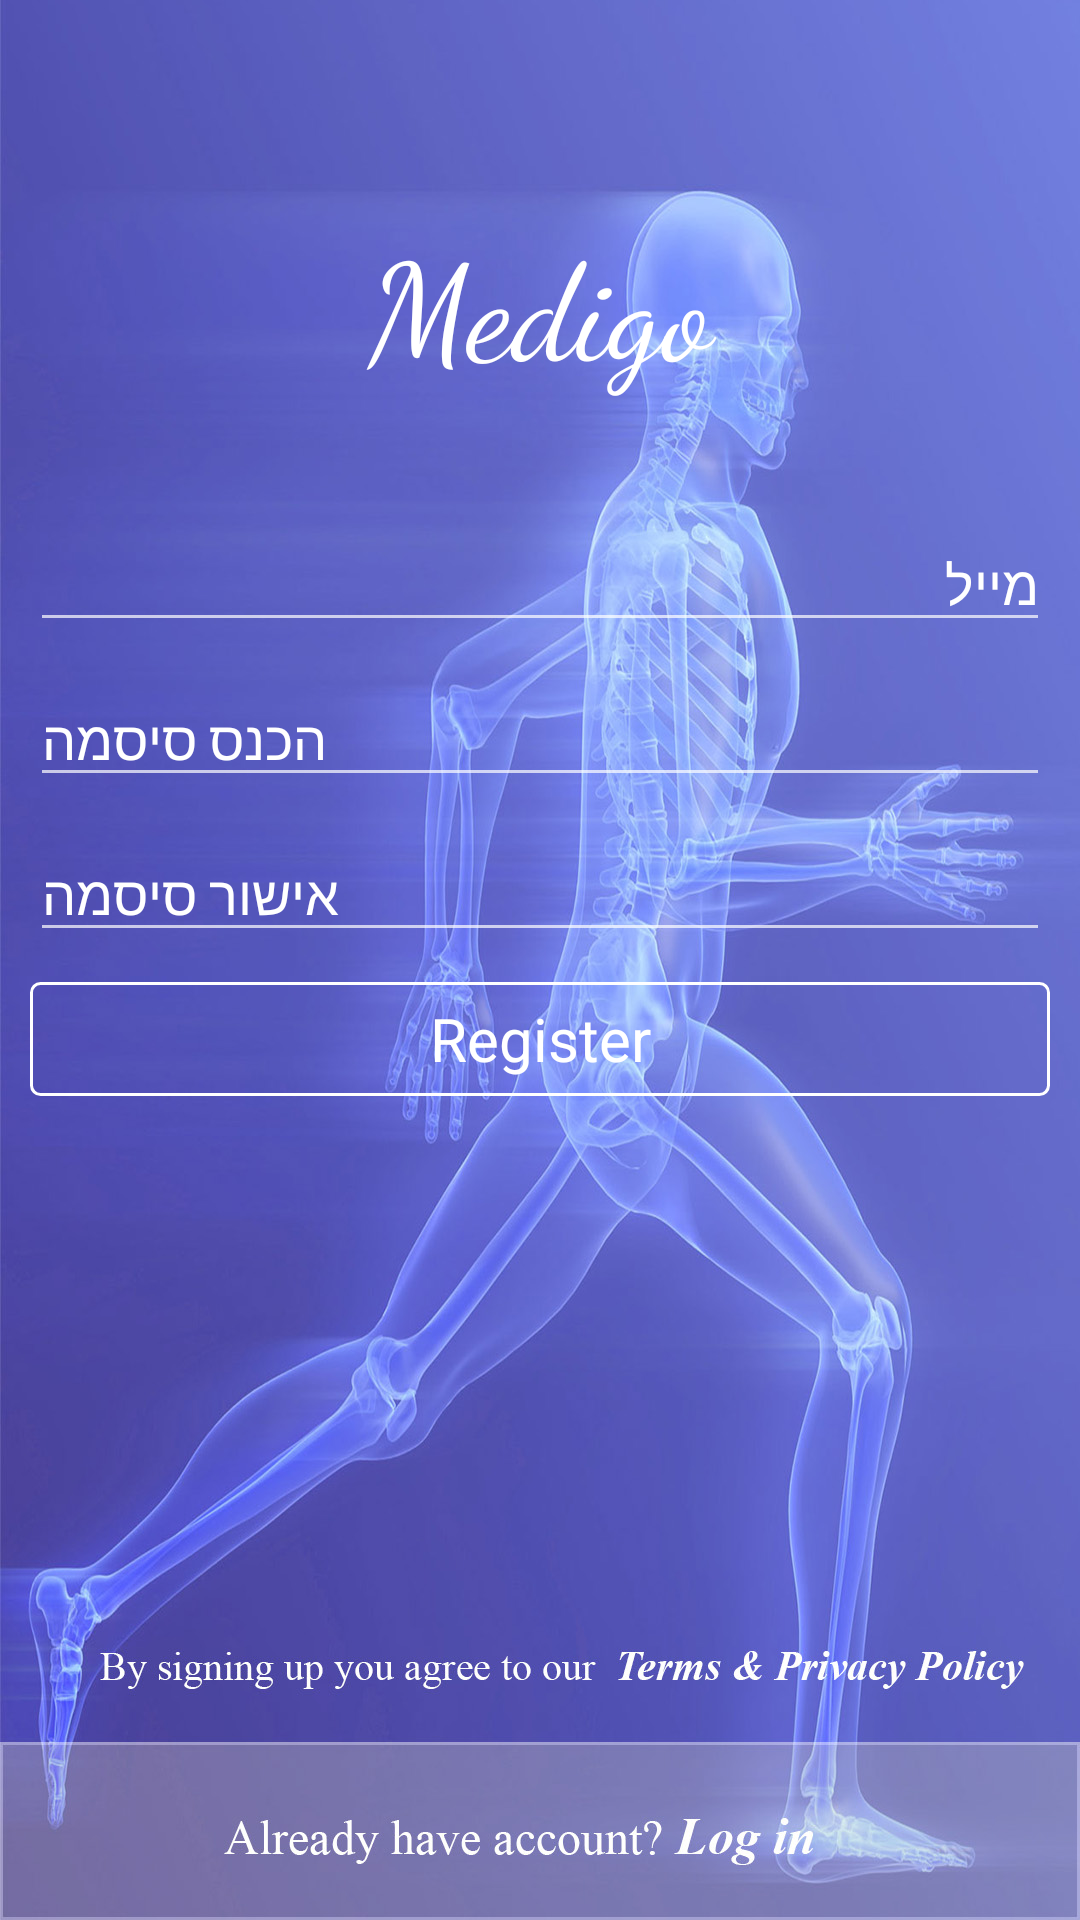

Produce the Android XML layout that renders to this screen, including the resource entries it uses.
<!-- AndroidManifest.xml: application theme AppTheme -->
<!-- res/layout/activity_register.xml -->
<?xml version="1.0" encoding="utf-8"?>
<RelativeLayout xmlns:android="http://schemas.android.com/apk/res/android"
    xmlns:tools="http://schemas.android.com/tools"
    android:layout_width="match_parent"
    android:layout_height="match_parent"
    android:orientation="vertical"
    android:background="@drawable/screen_sign_up_artboard"
    >

    <LinearLayout
        android:layout_width="match_parent"
        android:layout_height="match_parent"
        android:layout_marginTop="50dp"
        android:orientation="vertical">

        <TextView
            android:id="@+id/textViewMedico"
            android:layout_width="match_parent"
            android:layout_height="wrap_content"
            android:layout_gravity="center_horizontal"
            android:padding="20dp"
            android:text="@string/app_name"
            android:fontFamily="cursive"
            android:gravity="center"
            android:textColor="@color/colorWhite"
            android:textSize="45sp"
            tools:targetApi="jelly_bean" />

        <EditText
            android:id="@+id/etEmailReg"
            android:layout_width="match_parent"
            android:layout_height="wrap_content"
            android:layout_marginBottom="10dp"
            android:layout_marginLeft="10dp"
            android:layout_marginRight="10dp"
            android:layout_marginTop="20dp"
            android:hint="@string/email"
            android:inputType="textEmailAddress"
            android:textColorHint="@color/colorWhite" />

        <EditText
            android:id="@+id/etPassReg"
            android:layout_width="match_parent"
            android:layout_height="wrap_content"
            android:layout_marginBottom="10dp"
            android:layout_marginLeft="10dp"
            android:layout_marginRight="10dp"
            android:hint="@string/enter_password"
            android:inputType="textPassword"
            android:textColorHint="@color/colorWhite" />

        <EditText
            android:id="@+id/etPassConfirmReg"
            android:layout_width="match_parent"
            android:layout_height="wrap_content"
            android:layout_marginBottom="10dp"
            android:layout_marginLeft="10dp"
            android:layout_marginRight="10dp"
            android:hint="@string/confirm_password"
            android:inputType="textPassword"
            android:textColorHint="@color/colorWhite" />

        <Button
            android:id="@+id/btnRegister"
            style="@android:style/Widget.Button"
            android:layout_width="match_parent"
            android:layout_height="38dp"
            android:layout_marginBottom="10dp"
            android:layout_marginLeft="10dp"
            android:layout_marginRight="10dp"
            android:background="@drawable/button_custom"
            android:text="Register"
            android:textSize="20dp"
            android:textColor="@color/colorWhite" />

    </LinearLayout>

    <Button
        android:id="@+id/btnGoToLogin"
        android:layout_width="match_parent"
        android:layout_height="wrap_content"
        android:background="@color/transparent"
        android:layout_alignParentBottom="true"
        android:layout_alignParentLeft="true"
        android:layout_alignParentStart="true" />


</RelativeLayout>
<!-- resources referenced by this layout -->
<resources>
  <color name="colorWhite">#ffffff</color>
  <color name="transparent">#00000000</color>
  <!-- drawable button_custom (drawable) -->
  <?xml version="1.0" encoding="utf-8"?>
  <shape xmlns:android="http://schemas.android.com/apk/res/android" android:shape="rectangle">
      <gradient
          android:angle="90"
          />
      <stroke
          android:width="1dp"
          android:color="@color/colorWhite" />
      <corners
          android:radius="3dp"/>
      <padding
          android:bottom="1dp"
          android:left="1dp"
          android:right="1dp"
          android:top="1dp"/>
  </shape>
  <!-- drawable screen_sign_up_artboard: jpg bitmap (drawable-xxxhdpi, 270119 bytes) -->
  <string name="app_name">Medigo</string>
  <string name="confirm_password">אישור סיסמה</string>
  <string name="email">מייל</string>
  <string name="enter_password">הכנס סיסמה</string>
  <style name="AppTheme" parent="Theme.AppCompat.NoActionBar">
          <item name="colorPrimary">@color/colorPrimary</item>
          <item name="colorPrimaryDark">@color/colorPrimaryDark</item>
          <item name="colorAccent">@color/colorAccent</item>
          <item name="android:windowBackground">@color/colorWindowBackground</item>
          <item name="android:textColorPrimary">@color/textColorPrimary</item>
          <item name="android:dialogTheme">@style/Theme.Dialog</item> 
          <item name="alertDialogTheme">@style/Theme.Dialog</item> 
      </style>
  <color name="colorPrimary">#01B3CD</color>
  <color name="colorPrimaryDark">#01B3CD</color>
  <color name="colorAccent">#666666</color>
  <color name="colorWindowBackground">#ffffff</color>
  <color name="textColorPrimary">#333333</color>
  <style name="Theme.Dialog" parent="Theme.AppCompat.Light.Dialog.Alert">
          <item name="colorPrimary">@color/colorPrimary</item>
          <item name="colorPrimaryDark">@color/colorPrimaryDark</item>
          <item name="colorAccent">@color/colorAccent</item>
          <item name="textColorAlertDialogListItem">@color/DialogMultiChoiceColor</item>
      </style>
  <color name="DialogMultiChoiceColor">#202020</color>
</resources>
